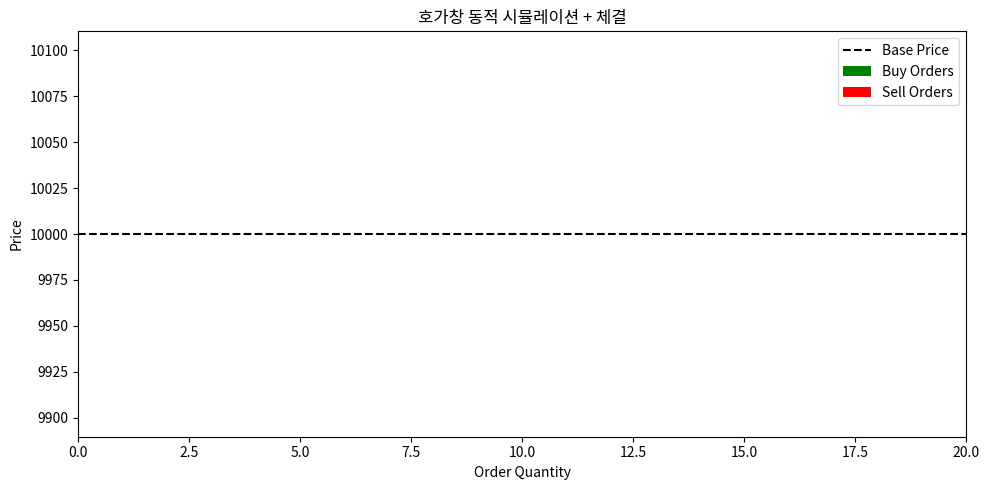

This chart was generated by the following Python code:
import numpy as np
import matplotlib.pyplot as plt
from matplotlib.animation import FuncAnimation

base_price = 10000
depth = 10
tick = 10
threshold = 10

buy_lambda = [2 + (depth - i) * 0.5 for i in range(depth)]
sell_lambda = [2 + i * 0.5 for i in range(depth)]
buy_prices = [base_price - (i + 1) * tick for i in range(depth)]
sell_prices = [base_price + (i + 1) * tick for i in range(depth)]

buy_orders = np.zeros(depth)
sell_orders = np.zeros(depth)

trades = []

fig, ax = plt.subplots(figsize=(10, 5))
buy_bar = ax.barh(buy_prices, buy_orders, color='green', label='Buy Orders')
sell_bar = ax.barh(sell_prices, sell_orders, color='red', label='Sell Orders')
ax.axhline(base_price, color='black', linestyle='--', label='Base Price')
ax.set_xlabel('Order Quantity')
ax.set_ylabel('Price')
ax.set_title('호가창 동적 시뮬레이션 + 체결')
ax.set_xlim(0, 20)
ax.legend()

def update(frame):
    global buy_orders, sell_orders

    new_buy = np.random.poisson(buy_lambda)
    new_sell = np.random.poisson(sell_lambda)
    buy_orders += new_buy
    sell_orders += new_sell

    for i in range(depth):
        if buy_orders[i] >= threshold:
            trades.append(("BUY", buy_prices[i], threshold))
            buy_orders[i] -= threshold
            break 

    for i in range(depth):
        if sell_orders[i] >= threshold:
            trades.append(("SELL", sell_prices[i], threshold))
            sell_orders[i] -= threshold
            break

    for rect, val in zip(buy_bar, buy_orders):
        rect.set_width(val)
    for rect, val in zip(sell_bar, sell_orders):
        rect.set_width(val)

    ax.set_title(f'호가창 시뮬레이션 - Tick {frame} | 최근 체결: {trades[-1] if trades else "없음"}')

ani = FuncAnimation(fig, update, frames=200, interval=500)
plt.tight_layout()
plt.show()
